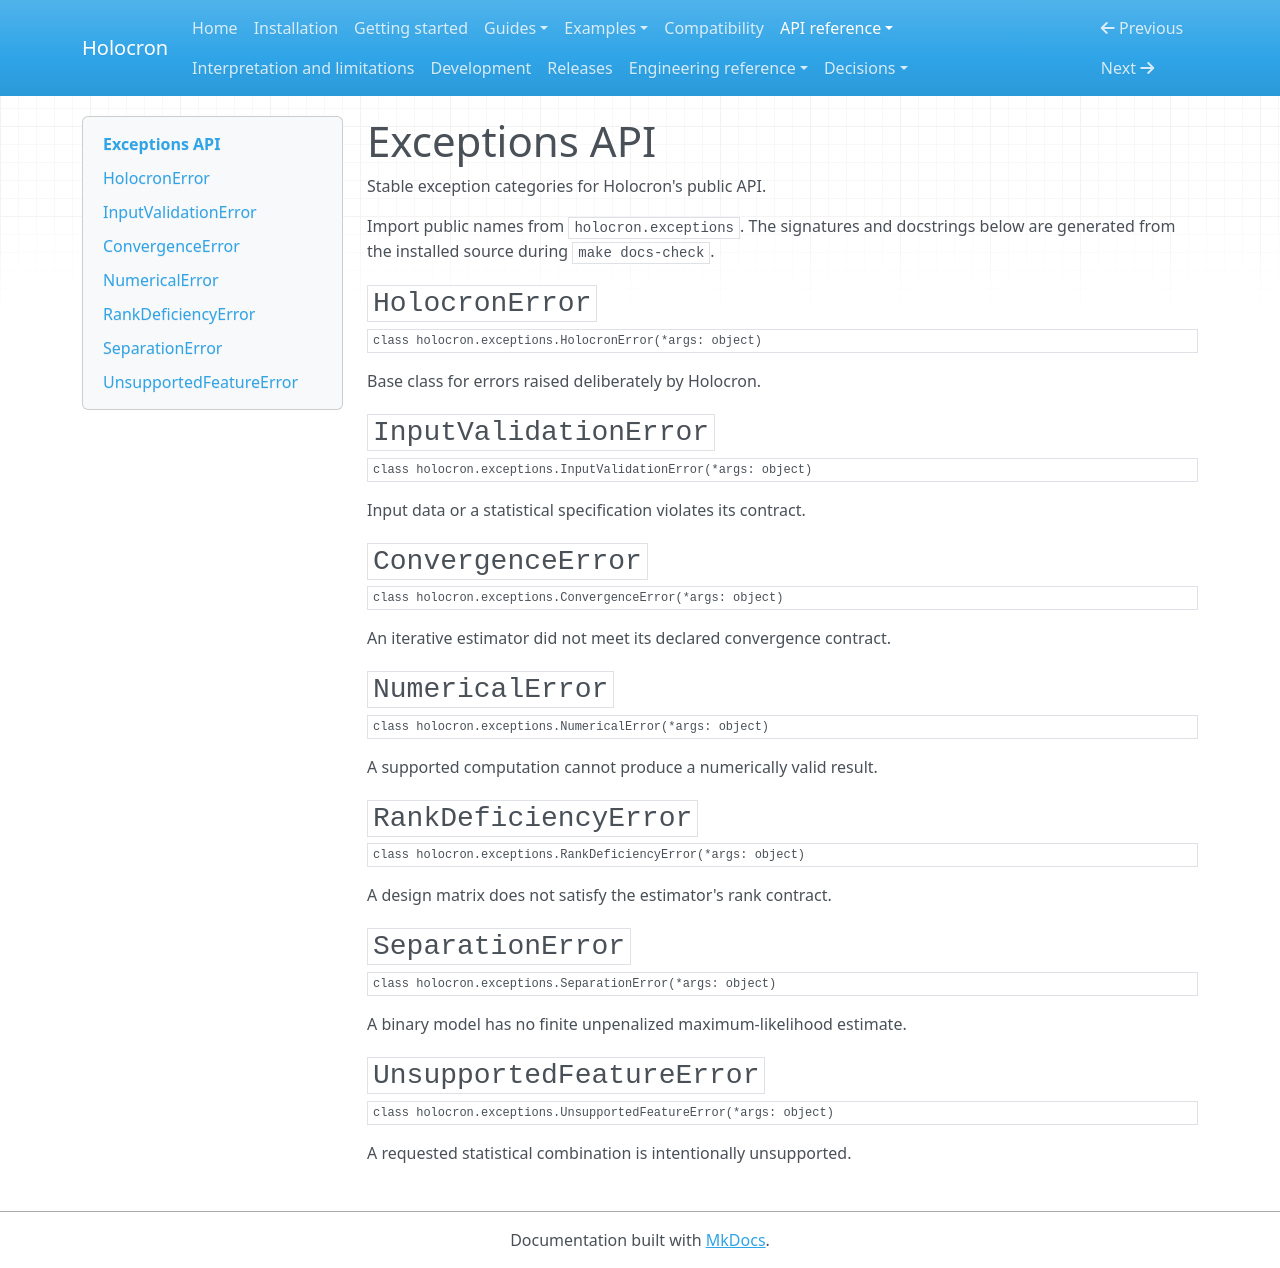

repository: joshuamyers22/holocron · page: api/exceptions/index.html · generator: mkdocs

<!-- Generated by tools/generate_docs.py; do not edit. -->

# Exceptions API

Stable exception categories for Holocron's public API.

Import public names from `holocron.exceptions`. The signatures and docstrings below
are generated from the installed source during `make docs-check`.

## `HolocronError`

```python
class holocron.exceptions.HolocronError(*args: object)
```

Base class for errors raised deliberately by Holocron.

## `InputValidationError`

```python
class holocron.exceptions.InputValidationError(*args: object)
```

Input data or a statistical specification violates its contract.

## `ConvergenceError`

```python
class holocron.exceptions.ConvergenceError(*args: object)
```

An iterative estimator did not meet its declared convergence contract.

## `NumericalError`

```python
class holocron.exceptions.NumericalError(*args: object)
```

A supported computation cannot produce a numerically valid result.

## `RankDeficiencyError`

```python
class holocron.exceptions.RankDeficiencyError(*args: object)
```

A design matrix does not satisfy the estimator's rank contract.

## `SeparationError`

```python
class holocron.exceptions.SeparationError(*args: object)
```

A binary model has no finite unpenalized maximum-likelihood estimate.

## `UnsupportedFeatureError`

```python
class holocron.exceptions.UnsupportedFeatureError(*args: object)
```

A requested statistical combination is intentionally unsupported.
